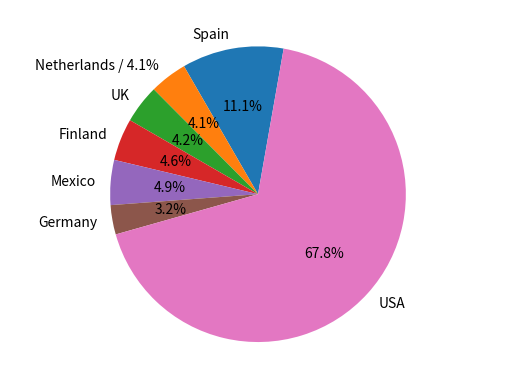

Write the Python code that produced this figure.
#!/usr/bin/env python
# coding: utf-8

# In[9]:


get_ipython().run_line_magic('matplotlib', 'inline')

import matplotlib
import numpy as np
import matplotlib.pyplot as plt


# changed

# # "Public opinion should be suspended until further report": A Data-Assisted Analysis of International Newspaper Coverage of the Explosion of the USS *Maine* (1898)

# ### Adán Lerma-Mayer

# ### Ernesto Priani

# ### Marc Priewe

# ## Abstract

# In this paper, we investigate the first week of international newspaper coverage about the armored cruiser USS *Maine* explosion in Havana harbor on February 15, 1898. This event, in part, triggered the Spanish American War, which marked a changing of the imperial guards in the Western Hemisphere at the end of the nineteenth century. Using a selection of digitized newspapers from seven countries and employing statistical methods of quantitative analysis as well as close reading approaches, we take a new and comparative look at the initial coverage of the event from various national perspectives. Our research into the available newspaper data shows how editors molded the information that arrived via news agencies and other newspapers during the first week after the event into reports that added and reflected different biases concerning the explosion for specific national and regional audiences. 

# Keywords: digital history, transnational journalism studies, opinion-making in newspapers, Spanish American War.

# ## Introduction

# On April 19, 1898, the United States Congress recognized the independence of Cuba and authorized President William McKinley in a joint resolution to remove Spanish armed forces from the island. The ensuing war with Spain over its remaining colonies in the Western Hemisphere, which lasted only a few months, would propel the United States to a center-stage position in the concert of imperial powers at the time. Before this epochal decision in the spring of 1898, the United States had remained officially neutral in the recent resurgences of Cuban military resistance against Spanish colonial oppression, yet increasingly engaged in various ways and degrees in the conflict. Aside from sending contraband weapons to Cuban rebels and engaging in secret diplomacy with Spain, it was especially the incessant reporting in American newspapers about the cruelties and atrocities of Spanish colonial rule that helped the cause of *Cuba Libre* by creating an enemy-image that would later aid in justifying war. <br> 
# Some historians have argued that the press played a central role in the decision of the United States government to enter into war with Spain by providing the necessary propaganda to gin up support for sending American men off to the battlefield (Thomas; Dyal 201; Hendrickson 8). At least since the mid-1890s, parts of the American press had been instrumental in generating enthusiasm for expansionism beyond the nation's territorial boundaries on the heels of *Manifest Destiny*. The emerging yellow press, especially, took up the cause of spreading the narrative of American virtue, duty, and superiority that ultimately justified and demanded military interventions. William Randolph Hearst's *New York Journal* and Joseph Pulitzer's *New York World* were the center of the sensational press and significantly influenced political decisions of the time.<a name="cite_ref-1"></a>[<sup>[1]</sup>](#cite_note-1) The growing conflict between Cuban rebels and Spanish troops partly spurred the rise of yellow journalism in the United States, a topic that New York papers had picked up almost daily since 1895. Relying on the familiar narrative of an underdog seeking liberation from an evil colonial ruler, and often consisting of "harrowing tales of women victims of Spanish cruelty" (Brown 93), most of the reports printed in the yellow press showed islanders as victims and the Spanish colonial government as brutal perpetrators of discrimination, oppression, and violence. Rumors and biased reports by the Cuban Junta, a pro-independence organization in New York with close geographic and ideological proximity to the nearby yellow press, often fueled topics and stories at the time (Emmes 14; Perez 28; Secunda and Moran 12-14; Wisan 36-37).<a name="cite_ref-2"></a>[<sup>[2]</sup>](#cite_note-2)  <br>
# Nevertheless, the exact role of the press in causing the United States to enter into war with Spain is still debated among historians, not least because yellow journalism did not spread widely or evenly across the country (Brown 19, 443; Perez 62, 72). It is safe to assume that American newspapers aided in the rally-around-the-flag effect, an outburst of public sentiment and agreement with the goals of the wartime nation; however, this was not the sole motivator for McKinley to opt for military intervention in Cuba (Offner 24; Spencer/Overholser 150).<a name="cite_ref-3"></a>[<sup>[3]</sup>](#cite_note-3)  Upon closer inspection of the records, historians have provided a more nuanced picture, one that refutes the claim that the yellow press was mainly, if not solely, responsible for driving the United States into war with Spain. George Auxier's research has shown, for instance, that Midwestern newspapers, while maintaining a firm sense of patriotism, were more cautious in calling for war with Spain and quite suspicious of the arrogant nationalism, or jingoism, displayed by the leading New York papers. Spencer and Overholser, in a similar vein, write: "The dividing line between the Yellow Press of the East and the middle-of-the-road press in the Midwest was quite noticeable in the coverage of the sinking of the U.S. armored cruiser *Maine* in Havana harbor. While the New York press howled for war, the Minnesota press urged caution and contemplation" (129), and the Kansas press reported similarly (Sylwester). Moreover, as Piero Gleijeses has shown, opposition to the war was quite prominent in (public) opinions expressed in nationwide editorials and in the more general reporting on the events that led up to the war. Not all newspapers subscribed to and re-printed news from Hearst and Pulitzer. Many relied on the more restrained and "conservative" reports sold and circulated by the Associated Press (A.P.) or on a combination of several news services (Wilkerson 6-7; Brown 131). At the time, Melville E. Stone, a renowned pacifist who opposed generating enthusiasm for war through the news media, owned the A.P. network. Even though A.P., too, would later send their dispatch boats with reporters to Cuba and other battlefields of the Spanish-American war, their news reporting tended to be more accurate and less geared toward sensationalism than the competing New York yellow papers (Dyal 25). <br>
# The present study aims to shed further light on the newspaper reporting preceding the decision of the United States to engage militarily in Cuba and other Spanish colonies by studying a collection of digitized newspaper articles from the United States, Spain, Mexico, Germany, the United Kingdom, the Netherlands, and Finland that report on what is generally seen as the pivotal event on the road to the Spanish-American war: the sinking of the USS *Maine* in Havana harbor. The year had begun with violent riots in Havana that received comprehensive coverage in the United States and caused growing concerns over human rights and the protection of American economic interests on the island. As one result, President McKinley sent one of the most modern ships in the navy fleet, the armored cruiser *Maine*, painted in white, on a "friendly" visit from Key West to Havana on January 24. Diplomatic tensions between Spain and the United States mounted when news broke on February 9 that a letter by Spanish diplomat Dupuy De Lome had been intercepted by the Cuban *Junta* and published by the New York yellow press in which he denigrated McKinley as weak and cowardly (Wilkerson 92-97). Less than a week later, on February 15, 1898, at 9:40 pm, the *Maine* exploded in Havana harbor, killing 266 men, amounting to two-thirds of the crew. Given the already existing public animosities toward Spain expressed in many newspapers of the day, it was no coincidence that for many, the culprit under whose behest or at least auspices the explosion had taken place was Spain (Perez 62; Blow 170).<a name="cite_ref-4"></a>[<sup>[4]</sup>](#cite_note-4) <br>
# For our case study, we rely on 1,627 newspaper articles published in seven countries during the first week after the explosion of the *Maine*. In order to extract usable data from the digital newspaper archives available to us, we used several search terms related to the event. We then applied text mining tools and topic-based annotations to compare newspaper reporting on this specific historical event more granularly than previously possible. Since our corpus is based on digitized newspapers from various national archives, we can detect different trends compared to research methods that rely primarily on interpreting editorials from a comparatively small selection of newspapers housed in libraries or archives. Our scalable reading approach consists of a combination of a bird's-eye and a microscopic view of documents (international newspapers) that represent a specific historical event (the explosion of the *Maine*), allowing us to study the attitudes of the press beyond the borders of the American Northeast and its yellow press subsidiaries and the Midwestern papers. This reading approach to digitized newspapers employs close and distant reading methods, enabling one to assess how newspapers reflected and helped mold public opinion in the Western Hemisphere and Europe during the spring of 1898. What we see unfold in the data is how expansionist and anti-expansionist movements found expression in newspaper reporting following the sinking of the *Maine* in virtually all of the countries studied. These two factions quarreled vociferously over the right path of the country in international affairs, especially in the United States. Taking on a remaining, although declining, imperial power such as Spain and potentially having to step in as colonists themselves caused both unease and excitement among American politicians, the broader public, and the media. However, the events in Cuba, Washington, and Madrid were also closely monitored by traditional and aspiring imperial powers, among them (and with varying efforts and degrees) Great Britain, Germany, the Netherlands, and even Cuba's neighbor Mexico (Magaña et al.).<br>
# We aim to generate further insight into newspaper reporting in these countries by asking the following guiding questions: How did different newspapers in different countries react to the emerging shifts in imperial powers in the Americas that the *Maine* incident seemed to signal? To what extent was this event seen as a sign of war by newspapers in countries with varying interests in a possible conflict between the United States and Spain over Cuba? In addressing these questions, we seek to test a common hypothesis in historical research on the Spanish-American War, namely that "during the latter part of February, the newspapers seemed to be led gradually to the conclusion that war was inevitable" (Wilkerson 105). While the *World*, the *Journal*, and their yellow press subsidiaries in the United States did, in fact, pronounce Spain guilty almost immediately, our research shows a more nuanced reaction by the American as well as by the international press in the first week following the sinking of the *Maine*. In the following, we will first outline the selection of primary source material and the methods chosen and developed for the analysis. This includes an assessment of the obstacles we encountered, such as the selection of newspapers in the collection of digitized documents or OCR errors contained in the available data. Then, we provide our reading reports of the press coverage in seven countries involved in the ensuing conflict between Spain and the U.S. to varying degrees. These reports are enhanced by a comparative analysis of opinion-making in the chosen national newspapers based on the data generated from our working corpus. This scalable reading approach is consistently informed by secondary literature on the conflict and the roles and functions that newspapers played at the time.
# 
# 

# ***
# <a name="cite_note-1"></a> [<sup>[1]</sup>](#cite_ref-1) Yellow journalism was geared to the masses regarding content, language, appearance, and price. Instead of newspaper reports that aimed at objectivity and sobriety, yellow journalism engaged in lavish and extravagant stories with attention-grabbing, large headlines that catered to the interests and financial means of the rising working-class readership in New York. Unlike their traditional competitors, yellow papers also paid staff of journalists, writers, and illustrators of national acclaim to produce fabricated or exaggerated stories packaged as news that would attract readers' attention (Wilkerson 28-54; Brown 16). <br>
# <a name="cite_note-2"></a> [<sup>[2]</sup>](#cite_ref-2) William Hearst is mainly credited for using his sensationalistic newspaper to create a pro-war public sentiment, at least since 1897, in order to generate profit and to cement his role in the Spanish-American War, which he went so far as to call the "Journal's war" (cited in Thomas 266). The imminent war in Cuba energized the competition between Hearst and Pulitzer, in which one not only tried to outdo the other with the latest scoop, but they accused the other paper of slow or false reporting. Both papers also rallied for war in response to the explosion of the *Maine* almost immediately, with Hearst's Journal leading the call to arms (Cooke 65-70). <br>
# <a name="cite_note-3"></a> [<sup>[3]</sup>](#cite_ref-3) Historians have persistently disagreed over what motivated the United States to begin a war with Spain over Cuba, including the role of the press. In his 1992 study, Offner contends that for the U.S., the war was unavoidable due to the different political goals of the involved actors and necessary because only the United States had the military means to intervene in the colonial war on the island. However, such an exceptionalist view of this chapter in American history leaves out the imperialist and racist assumptions by many in Washington that the Cubans were unfit for self-government (Benjamin). Other studies place the blame on a bellicose (yellow) press catering to public demands for war against the main political and economic interests of the United States (Brown). Perez focuses on the U.S.'s economic developments and business interests concerning Cuba to explain the primary motivations for war. In a more recent study, McCullough highlights the role of Christian nationalism as a driving force behind U.S. expansionism clad as humanitarianism. In addition, the focus of many scholarly approaches has re-centered on McKinley (cf. Hamilton). Michaela Hampf showed how the war was a domestic pressure valve to release several political and social tensions that had become apparent, especially since the economic depression of 1893 (Hampf 378-454). <br>
# <a name="cite_note-4"></a> [<sup>[4]</sup>](#cite_ref-4) On March 28, 1898, an official investigation by U.S. experts concluded that the sinking of the cruiser had been caused externally by a mine, yet no person or group was made responsible. The wreck of the *Maine* has since been examined numerous times to find the cause of the sinking. While the first report in 1898 (confirmed in 1911) claimed that an external mine was responsible, a re-examination undertaken in 1976 had found the cause to be internal, due to negligence, or by mere accident. In an extensive computer-aided simulation of the available data, *National Geographic Magazine* concluded in 1999 that both causes were possible without providing sufficient evidence for either claim (Fisher).

# ## Digging into Data: Corpora and Methods

# Our exploration of nineteenth-century news reporting is based on a collection of digitized newspapers from ten national databases, which was assembled and clustered by an international research group working on *Oceanic Exchanges: Tracing Global Information Networks in Historical Newspaper Repositories, 1840-1914* (2017-2020). This collection presents opportunities and challenges for scholars researching how newspapers mediated past events to a broader public. On the one hand, the publicly funded digital holdings allow unprecedented access to primary materials housed in archives that had often been too far apart to consult in person. On the other hand, the state and quality of newspaper digitization projects in different countries vary significantly, for instance, concerning the quality of Optical Character Recognition (OCR), the extent of metadata inclusion, or the use of article separation when displaying and downloading individual articles (cf. Beals & Bell 2020). Moreover, while some national archives (Finland, the Netherlands, and Australia, for instance) offer all of their available historical newspapers as digital facsimiles, other collections are based on selection criteria that are not always transparent for users, resulting, for instance, in a lack of data from Cuba, from Vienna in the German-language archives or from late-nineteenth-century yellow press newspapers in the corpus of *Chronicling America*. These and other shortcomings in the quality and quantity of the data can potentially lead to skewed results and force researchers to proceed with caution when analyzing and interpreting digitized newspapers as data (cf. Mussell).<br>
# We then employed data-assisted methods to explore our corpus further. As Miguel Escobar explains, we use data to transform our view of a question or problem with a data-assisted method. It is, in essence, a strategy of defamiliarization from the text in order to generate new perspectives on it. In our case, we take a scalable reading approach that combines traditional close reading practices borrowed from Literary Studies and History with data-assisted, "distant reading" (Moretti) approaches that have gained prominence in Digital Humanities research in recent years. We understand "close reading" to refer to the detailed analysis of individual newspaper items read by human beings and the manual annotation and interpretation of data provided by information technology. Distant reading is "a condition of knowledge" because while it offers a bird's-eye perspective on large data sets that would be impossible to read by a single human being, distant reading also "allows us to focus on units that are much smaller than the text" (Moretti 2000), such as specific words and subjects in a heap of news data. This approach enables us to contrast and enrich data processing results with the assumptions we have formed while reading the news reports and the scholarly literature on the *Maine* case.  <br> 
# We gathered our subcorpus of newspaper articles on the explosion from the larger corpus made available through the *Oceanic Exchanges* research consortium. In order to keep the data manageable and to ensure that the bulk of reporting that we aim to compare references the same event, we decided to search for articles published between February 16 and 23, 1898, the time between the explosion and the day when Congress appropriated 50 million dollars to prepare for war with Spain. We later decided to add data for the same time frame from the Spanish newspaper collection provided through the *Hemeroteca Digital de Biblioteca Nacional de España* because Spain was a central protagonist in the controversy around the explosion of the USS *Maine* and the ensuing war and was thus vital for a meaningful investigation of international newspaper coverage of a single event.<br>
# We also separated the German-language newspapers geographically into those from Germany and Austria-Hungary according to their respective national borders at the time of publication. However, because we only had a statistically insignificant number of articles from Austria-Hungary, and since we lacked access to digitized newspapers from Vienna, we had to exclude this data from our analysis, even though Austria-Hungary played an essential role in the ensuing conflict between Spain and the U.S. given its close familial connections to the Spanish monarchy at the time. <br>
# Then, we searched for the following words in our working corpus: "Maine," "USS Maine," "Kruiser," "Explosion" (in Finnish "räjähdys"), Havana, Cuban, and Espanja. Our extensive and multiple keyword searches resulted in 1,627 stories published on the explosion of the Maine during the first week after the event (see figure 1). 
# 

# 

# As shown in figure 2, 67.8% of articles during the explosion's first week of reporting came from the United States, 11.1% from Spain, and the remaining 22.6% from the rest of the countries. The imbalance in news coverage can be explained by the relevance of the news to the main actors in the conflict–the United States and Spain–and by the higher number of newspapers published and circulated in the United States at the time. This also implies that the results must be understood within this context of over-representation and frequency of reporting, rather than merely by total numbers.

# In[30]:


slices = [11.1,4.1,4.2,4.6,4.9,3.2,67.7]
countries = ["Spain","Netherlands / 4.1%","UK","Finland","Mexico","Germany","USA"]
plt.axis("equal")
plt.pie(slices,labels=countries, autopct='%0.1f%%',startangle=80)
plt.show()


# When it comes to the reliability of the data, perhaps the most relevant aspect of our corpus is the difference in the quality of the OCR that we obtained from each national collection, which directly affects the analysis process (Jarlbrink & Snickars). As libraries and archives often follow different digitization processes, the final quality of the data varies. Differences in scanning practices, the software used, the quality of the originals, and the editorial decision over how to present the scanned newspapers as images and texts determine what users see as a digital copy of an old newspaper on their computer screen. This was significant for our study because of the differences in OCR quality, especially between the U.S. and Spanish newspaper data. The library cleaned the latter, meaning that the automatically extracted OCR was not used but instead underwent a subsequent improvement process to make it accessible to human eyes and machine-readable simultaneously. The data from the United States (and Great Britain) did not undergo this clean-up; hence, users only have access to the data resulting from the automatic extraction, which includes everything on the printed page, without separating news stories and columns or automatic OCR correction. The quality of the newspaper data provided by other national archives varies between these two poles. We had not foreseen such a lack of uniformity in the data made available by the archives and the subsequent  problems posed by the diverging quality of the OCR of the most substantial part of our corpus, the collection of newspapers from the United States. In order to carry out our analysis, we decided to reduce the "noise" of the U.S. data through an automatic process that mainly eliminated most of the information contained in the OCR that did not correspond to the explosion of the *Maine*. The second decision was to refrain from a manual clean-up of the data and, instead, to keep the remaining files "raw," accepting that the data disparity reflects the complex digitization decisions and processes in each country. Overall, the cleaning activities by institutions and our research led to a usable corpus of articles, with an OCR quality of "approximately 60-85%" (Beals & Bell 7).<br>
# In order to understand the attitudes towards the sinking of the *Maine* conveyed in international newspapers in February of 1898, we combined our reading reports of selected articles with information from secondary literature and with interpretation drawn from a computational analysis that used text mining and topic-based annotations. It quickly became apparent that the discussions in the international press centered primarily around the cause of the ship's sinking: Was it an internal accident or a deliberate attempt? During the time frame chosen for our study (02/16-02/23/1898), newspapers worldwide began to speculate about the cause of the explosion, citing or paraphrasing the opinions of experts, politicians, members of the military, and other newspapers. Whenever an article leaned toward spontaneous combustion in the ship's coal bunkers as an explanation, it implied an opinion that the explosion was the result of an accident (and thus the fault of the U.S.), and conversely, whenever an article leaned toward a torpedo's explosion being the explanation, it implied an opinion that the explosion was the result of an attack (and thus the fault of Spain). What was clear to virtually all observers at the time was that, if the United States were to blame Spain for the sinking, it would take this opportunity to begin a military intervention in Cuba. Hence, we also sought to understand how the media reported statements from specific actors involved in the aftermath of the sinking in order to study how newspapers attempted to sway public opinion in favor of the accident or deliberate explosion hypotheses.<a name="cite_ref-5"></a>[<sup>[5]</sup>](#cite_note-5) <br> 
# We then selected "opinion" as a search term for our working corpus to identify the stances conveyed in the event. The search obtained 1,724 hits, and 200-character width window contexts were automatically extracted and divided by country of origin. From these, we identified seven categories of actors or speakers in the aftermath of the incident: Captain Sigsbee, the survivors of the *Maine*, experts on ships and explosions, journalists, politicians, military personnel other than the ship's crew, and unknown or unidentified speakers within the extracted contexts. Herman and Chomsky (1988, 18) have pointed out in *Manufacturing Consent* that "the mass media are drawn into a symbiotic relationship with powerful sources of information by economic necessity and reciprocity of interest." as "they cannot afford to have reporters at all places" and "taking information from sources that may be presumed credible reduces investigative expense." This is also true for our case study in the press at the end of the nineteenth century. The reported voices followed the same pattern as in the modern media: official sources, highly reputable unofficial sources, and a body of experts that function as a filter for the news deemed fit to print.<br> 		
# Next, using analytical rather than descriptive manual annotations, we assigned the expressed opinions to a position on the sinking (i.e., we classified the meaning of the opinion as either promoting an accidental explosion, suggesting a deliberate attack, or calling for a suspension of all opinion until further investigations). After discarding hits that were illegible (due to OCR errors), obviously out-of-context, or when the speaker's position was unclear, the final corpus of 671 (58% of the original hits) was placed in a matrix showing the possible combination of actor and stance. Then, we verified 10% of each other's annotations to ensure a homogeneous interpretation of the data. This close reading of the final "opinion" corpus enabled us to obtain a nuanced picture of how newspapers portrayed certain opinions and voices that were ultimately connected to the question of war and peace. Based on the available digitized newspapers from the United States and other countries, we argue that the opinions on the cause of the sinking and, hence, on the necessity of war are more widely distributed and diverse than previous research has indicated. 
# 

# <a name="cite_note-5"></a> [<sup>[5]</sup>](#cite_ref-5) In the newspapers studied for this project, no account blames the explosion explicitly on the Cuban *Junta*, which could have had an interest in causing the United States to (finally) intervene on the island and free its people from Spanish colonialism. Although rumors about various possible acts of conspiracy were circulating in the yellow papers shortly after the explosion, opinion leaders did not discuss them as viable causes. Also, in our corpus, there are no references to the conspiracy theory, first traceable in print in Tiburcio P. Castañeda's 1925 book *La explosión del Maine y la guerra de los Estados Unidos con España*, that "war hawks" in the U.S. government, especially Assistant Secretary of the Navy, Theodore Roosevelt, "conceal[ed] the real cause of the disaster from the American public in order to proceed to war and the conquest of the Philippines" (Ryer 205).

# ## International Press Reactions to the Explosion of the *Maine*

# Between February 16 and 23, 1898, the international media scene in our corpus remained undecided about the cause of the *Maine*'s sinking, with a slight overall leaning towards the accident hypothesis. All national presses re-printed Captain Sigsbee's words of caution from February 16, calling for the suspension of opinion until further investigations took place (figure 3).<a name="cite_ref-6"></a>[<sup>[6]</sup>](#cite_note-6)

# In[ ]:





# Concerning the question of accident or intent, most newspapers studied in our project referenced the opinions of military personnel and politicians, followed by experts (e.g., engineers), survivors of the *Maine*, and other journalists. When we take a closer look at the voices that called the sinking a deliberate attack (figure 4), it is interesting to note that in Mexico and the U.K., this position was mostly held by politicians, whereas in the U.S., a broader range of actors argued in favor of the attack hypothesis.

# In[ ]:





# We can also see how the United States data displays a much higher diversity of voices and opinion-shapers than in other countries represented in our corpus. In Finland, by contrast, only experts claimed that the sinking was due to an attack, and in the Netherlands, the voices of journalists calling the incident an attack seemed unusually high. When we go back to the working corpus and thus shift from a distant to a close reading approach to the newspaper coverage, we can see that this was an indication of how Dutch papers re-printed the belligerent voices in the New York yellow press. In contrast to other countries, Dutch newspapers referenced no expert opinions but appeared to lean strongly towards the attack theory compared to other European papers because of the citations by American journalists who claimed that it was an attack and that Spain was behind it.<br> 
# It is not only insightful to learn who said what about the event, but also which voices are not represented in the press. Concerning the attack theory, we can see only the American press referenced military personnel and survivors. Likewise, regarding "suspending opinion," we see that survivors, a few experts, and journalists were quoted. The accident position was also barely mentioned by journalists and Captain Sigsbee. Nonetheless, this is the hypothesis with the highest number of voices overall. In contrast, more speakers voiced the accident hypothesis than the attack theory, i.e., there was a higher degree of a plurality of points of view among those who considered the explosion to be due to an accident. Experts supported the accident theory in every country except the Netherlands and the U.K., where politicians and military personnel mostly voiced this opinion (figure 5).<br>
# As can also be deduced from the data, the Finnish press relied more on expert assessments of the explosion and leaned towards the accident hypothesis more strongly than any other national press in our corpus. It is difficult to determine whether the most balanced and least biased reporting is due to Finish strivings for neutrality, with no stakes in who controls Cuba and the Western Hemisphere, or whether it reflects Russian political (and imperial) interests, given that in 1898 Finland was still officially a Grand Duchy in the Russian Empire.
# 

# In[ ]:





# ### Spain

# Our data comparison shows that pro-accident voices were featured less prominently in Spain's press than in any other national corpus. This was likely due to Spanish officials seeking to avoid further escalation of diplomatic tensions in the wake of the DeLome affair in early February 1898 by suggesting that the explosion may have been due to American negligence or even intent. We also find that experts, survivors, and military personnel identified the explosion as an accident in Spain. Upon closer inspection, Spanish newspapers such as *El Heraldo*, *La Epoca*, and *El Siglo Futuro* produced an evening edition on February 16 with information regarding the intensely reported rumors during the day about the destruction of the *Maine* in Havana. *El Día*, for example, writes:

# >El Maine, el acorazado norteamerticano que fue al puerto de la Habana a hacernos una visita de amistad, ha sido completamente destruido por la explosión de sus calderas y depósito de pólvora. La noticia que anticipó Fabra ha circulado con gran rapidez, produciendo la natural sensación. Los telegramas oficiales que se han recibido en los ministerios de la Guerra y Marina, y las transmitidas por el corresponsal de El imparcial en la Habana a este periódico dan cuenta detallada de la catástrofe. <a name="cite_ref-8"></a>[<sup>[8]</sup>](#cite_note-8)

# It was an important day for the Spanish press since the previous year had turned events in Cuba into front-page news (Sintes-Gómez 231). Similar to the United States, for the Spanish press, the conflict in Cuba led to a significant growth in sales (Edo 41). Access to information from Cuba made newspapers such as *El Imparcial*, the most influential newspaper at the time in Spain, *El Heraldo*, an evening newspaper that was also very popular, and *La Correspondencia Militar*, an army newspaper, essential reading. These newspapers relied on correspondents in Havana, Key West, and New York. Another important and exclusive source of information for the Spanish press were the FABRA agency cables, a predecessor of the EFE news agency, which also had correspondents in Havana and other cities. That meant that significant proportions of information circulating in Spain during the crisis caused by the explosion of the *Maine* were first-hand  products of the work of correspondents and news agencies.<br>
# On February 17, news of the *Maine* occupied the front page of the entire morning press in Spain. The press highlighted two particular reports on that day: a telegram from General Blanco to the government of Spain in which he affirms that it was an accident and the telegram by Captain Sigsbee requesting the authorities of his country to suspend their opinion until further investigation. From the beginning, the press stuck to the accident thesis and aimed to praise the Spanish navy's noble intervention in rescuing the wounded and the dead bodies. *La Correspondencia Militar*, for instance, makes an extensive, informative display of the accident, describing in detail what happened and the subsequent mobilization for the rescue of sailors of the *Maine*. *El Imparcial*, in turn, narrates through the pen of its correspondent the previous days' events and details two hypotheses of how the accident could have occurred inside the ship.<br>
# The press reviewed the event in the context of existing political tensions with the United States. With a few exceptions like *El Socialista* and *El Nuevo Régimen*, the Spanish press was ultranationalist (Sintes-Gómez 237) and very soon pro-war (Lima Sarmiento 89). *El Correo Militar* noted, for instance, that the accident should not produce conflict with the U.S. while detailing demonstrations in New York against Spain. *El Día* was the only Spanish paper to allude to the torpedo thesis but did so in the context of warning that the U.S. probably wanted to take advantage of the incident (i.e., use it as a *casus belli*). Very much in the tone of preventing the United States from taking advantage of the accident in its favor, *La Epoca* wrote:
# 

# >De todas suertes, bien hará el Gobierno español en apercibirse contra posibles injusticias, y por eso nos parecen oportunos sus deseos de depurar pronto y por entero los hechos, para desvanecer al momento cuantas dudas pudieran surgir en este caso. <a name="cite_ref-9"></a>[<sup>[9]</sup>](#cite_note-9)

# On February 18, newspapers highlighted that the dominant opinion of politicians in Washington, D.C. was that it was an accident. Several Spanish newspapers reviewed the American press and emphasized its generally moderate tone. However, papers with their correspondents, particularly *El Heraldo* and *El Imparcial*, stressed the attack hypothesis. These same newspapers and *La Correspondencia Militar* took up the issue of the formation of an investigation commission and indicated their fear that it would serve to support the attack hypothesis. Many Spanish papers also reported what their colleagues in France, England, and Germany had published on the *Maine*.<br>
# The people voiced in the Spanish newspapers were predominantly military personnel (22.4%), followed by politicians (17.8%), experts (15.9%), and Sigsbee (12.1%). One might have predicted that Spanish papers would rush to blame an internal cause, but this would have led to further diplomatic tensions between Spain and the U.S. in light of the already existing ones. Rather than presenting a mirror-image to the jingoistic yellow press in New York (which was re-printed or paraphrased widely in other national newspaper corpora) that sought to direct blame to the U.S., Spanish newspapers, by and large, took Sigsbee's call to "suspend opinion" (44.8%) quite seriously and, like no other national press in our corpus, exercised restraint and moderation in shaping public and published opinion, at least during the initial phase after the explosion (Lima Sarmiento 88-89).<br>
# On February 19, Spanish newspapers began to refer to reports from Cuba that there were no dead fish in the harbor of Havana, indicating that a torpedo could not have destroyed the *Maine* and that, therefore, it must have been an accident. Toward the end of the news cycle that we studied, the "no dead fish in the water" news item spread from Spain to various Dutch, (regional) American, Mexican, and German newspapers. On February 20, 1898, stories on the investigation commission, the arrival of divers, including those sent by the *World* and the *Herald*, and the tensions over the authorization to inspect the wreck's hull by the Spanish colonial government or the American Consul dominated the Spanish press. Another piece of news was the Spanish Council of Ministers meeting and the diplomatic exchange with Washington. Through its correspondents, *El Imparcial* dedicated its main article to the session in the United States Senate and to the participation of Senator Mason, who maintained the theory of a direct attack. The report also referenced the existence of a group of jingoes who sought war and, in the following days, became the object of attention in the Spanish media, intending to discredit them.<br>
# *El Correo Militar* exemplifies a typical editorial change in the views of the Spanish press, which claimed different positions on different days. In the following example, it can be seen that the newspapers' first shift (one day’s edition) argues the explosion was an accident, while in the second shift (the next day’s edition), the same paper claims it was an attack: 
# 

# >En la cuestión con los Estados Unidos, ya se sabe: Turno par: (el de ayer. Véanse EL Imparcial, etc.) <Todo va perfectamente. El Gobierno de Washington y la prensa sensata han convencido á las gentes de allá a un accidente casual. No irán más buques norteamericanos á Cuba. Para investigar las causas de la catástrofe, procederán de acuerdo las comisiones española y americana. Se debe confiar en que todo termine satisfactoriamente.> Turno impar: (el de hoy. Véanse los susodichos periódicos) <El espíritu más belicoso domina entre los yankees. La idea de que lo del Maine fue intencionado cunde entre las masas. La convicción general es que viene la guerra. El Gobierno de Washington prepara más buques y dispone tropas. Se aproximan graves sucesos.> <a name="cite_ref-10"></a>[<sup>[10]</sup>](#cite_note-10)

# 
# In the days following, the press consistently alternated between certainty that it was an accident and how Americans were more inclined to believe in the attack hypothesis. A vital news focus was the report of what the North American and European press wrote and the pending investigation of the causes of the explosion. Between this moment to the end of March, the Spanish press started to talk seriously about an imminent war (Lima Sarmiento 89).
# 

# ### United States of America

# The newspapers from the United States often referenced politicians (17.3%), military personnel (16.8%), and Sigsbee (16.1%). By and large, 40.9% of American newspapers favored a deliberate attack as the cause of the explosion. 30.7% of the opinions leaned toward an accident, while 28.4% asked to suspend their opinion. Our data also shows how the American press and public relied on and emphasized what Captain Sigsbee had to say on the cause of the events in Havana harbor (24.3%). That about two-thirds of the American press initially hesitated to blame Spain for the loss of the *Maine* was primarily due to the reprints of Sigsbee's note of caution following the explosion that "public opinion should be suspended until further report."  After the loss of the *Maine*, the American public (or at least the press) was so anxious to learn more about Sigsbee's opinion on the cause of the explosion that rumors spread widely and quickly. One news item that repeatedly appears in our data set is that Sigsbee sent a secret telegram to the Secretary of the Navy in which he blamed a torpedo, based on the observation of an eight-inch hole in the wreck of the *Maine*. The New York yellow press "published a cablegram allegedly sent by Captain Sigsbee to the Secretary of the navy in which the commander stated that he knew the explosion was not an accident. Supposedly, the assistant secretary of the navy, Theodore Roosevelt, concurred with Sigsbee's conclusions. There was only one problem with the story: the communication was a fabrication" (Spencer/Overholser 148; cf. Cooke 65). We can trace this "fake news" in the press by checking and counting the contexts in which the words "Sigsbee" and "opinion" occur in our corpus. Some papers printed the fabricated "attack telegram" by the Captain of the *Maine* as news, whereas others marked it as a rumor. Our data show that the fabricated Sigsbee telegram circulated almost exclusively in the United States, constituting about 20% of the articles that mention "Sigsbee" and "opinion." <br>
# For the American press, the explosion of the *Maine* constituted a significant event that led to a spike in news reporting and (re)printing.  Journalists and the public, in general, reacted to the sinking of the armored cruiser in Havana harbor with a relatively clear sense that this event could lead to war between the United States and Spain, depending on the cause of the explosion. As has been well-documented, the yellow press reacted in horror and disgust in the morning editions on February 16, 1898. Next to an illustration of an exploding battleship anchored over a mine in Havana harbor, Hearst's *Journal* reported: "The Warship *Maine* was Split in Two by an Enemy's Infernal Machine," leaving no room for the possibility of an accident on board the ship. Ivan Musicant and other historians and commentators have assumed that an inflammatory press picked up the battle cry "Remember the *Maine*. To Hell With Spain!" which resonated with a newspaper-reading public that had already developed sympathy with the Cubans who were fighting against a cruel Spanish colonial regime, especially after 1895, through increasingly one-sided press reporting. According to this historiographic narrative, after the *Maine* incident, American public sentiment rose in revenge against Spain, and as a result, relations between the two countries quickly soured, and tensions increased continuously. Joseph Wisan, in his study of New York journalism from 1895 to 1898, has also argued that the press played a significant role in preparing the ground for military intervention in Cuba and thus for war with Spain. Siding clearly with the efforts of the Cuban revolutionaries (although still undecided about the island's political future), parts of the New York yellow press framed the explosion of the *Maine* as a deliberate attack and called for war almost immediately (Wisan 34; Brown 122-23). This was not the first time that the yellow press had done so. Given the biased and sensationalist reporting on the Cuban situation in previous years, the call for war fit neatly into an already established discourse in which Spain was the antagonist, the Cubans were oppressed people fighting against monarchical misrule, and the United States the potential hero that could step in either under the banner of "revenge" or "humanitarian aid," while securing its economic, political, and strategic interests in the region and globally. The *Journal* and other papers that engaged in sensationalist journalism saw the sinking of the *Maine* as yet another indication of the inevitability of a regime change in Cuba and increased publication numbers, page numbers, and expenses for generating news. Wisan explains: "During the week beginning February 17, the *Journal* devoted an average daily space of 8½ pages to the *Maine* – news, editorials, and pictures. It sent the yachts *Buccaneer* and *Anita* and the tug *Echo* to Havana and massed at the Cuban capital its group of special correspondents [...]. It offered a reward of fifty thousand dollars" (390) for finding the perpetrator of the explosion, thereby denying that the incident could have been accidental. The yellow press repeatedly proved that it cared little for truthful accounts of reality. As if the investigation on the *Maine*'s wreck did not matter, the *Journal* declared that a mine had caused the explosion on the day divers were to inspect the site (Brown 124).<br>
# However, it is often overlooked that the two leading New York yellow papers did not initially agree on the causes and consequences of the destruction of the *Maine* and reacted quite differently to the event. While the *Journal* had wanted war with Spain, was in favor of the independence of Cuba for a while, and considered the explosion to be the proverbial straw that broke the camel's back, the *World* reacted with more restraint when it came to blaming Spain and calling for military intervention (Wisan 393-94). Other New York papers, especially those critical of the jingoism expressed by the sensationalist press, sought to separate the *Maine* incident from an intervention into Cuba. By and large, the *Sun*, the *Evening Post*, the *Tribune*, and the *Times* accepted the accident theory and, to varying degrees, denounced the warmongering of parts of the American press (Wisan 396-99). In line with the historians who emphasize the role of the (American) press in McKinley's decision to declare war on Spain, Wisan concludes that "though the destruction of the *Maine* did not plunge the nation into immediate war, it created a situation from which escape without war was well-nigh impossible" (400). This assumption is only partly true. While Wisan's deep dive into New York journalism at the end of the nineteenth century offers essential insights into a media landscape that was highly relevant and visible (given, for instance, the amount of coverage of the New York press as American press in European papers), other studies of American journalism at the time indicate a much broader and varied spectrum of reporting than the scene in New York studied by Wisan. While the yellow and traditional New York press still holds particular importance, not least because of its international reception and citation, Harold J. Sylwester, George Auxier, and others have shown the diversity of opinions on the prospect of war and, significantly, the hostility of many Midwestern newspaper editors towards the sensationalist and increasingly powerful yellow press in New York, whose circulation and hence political capital was increasing steadily. <br>
# The *Indianapolis Journal* was a typical Midwestern paper that exemplified the more cautious and restrained position that part of the American press took after the destruction of the *Maine*. For instance, their reporting on what was known about the explosion on February 18, 1898, is comparatively objective and leveled, without engaging in sensationalism or jingoism. There is no sense of information suppression. The paper attempts to identify various rumors, and the reporting includes several sources, opinions, and angles on the situation in Havana, Washington, and Madrid that were available three days after the explosion. 
# 

# In[ ]:





# It is particularly interesting to note how this regional paper, as with most dailies published in the United States during the late nineteenth century, included the reception by the foreign press, which newspapers received through the growing international cable system that facilitated a more rapid exchange of information. For instance, the *Indianapolis Journal*, featuring foreign reactions to the sinking of the *Maine* quite prominently on pages one and two, wrote about the British press reaction: "The provincial morning newspapers make comment [sic!] similar in tone to those of the London morning, and the London afternoon newspapers devote much space to the disaster" (Indianapolis Journal, February 18.1898, p. 2). This illustrates how well-connected the American press was at the time and how well-regarded the United States' international reputation was, especially in Europe, indicating where national support of European countries in a possible conflict between the United States and Spain might fall.<br>
# Similar to the diversification of opinions in American newspapers, the reactions to the *Maine*'s sinking from non-Spanish newspaper offices in European countries were also far from unanimous. Despite various ideological and regional differences, most conservative editorials in Europe had been rather critical of U.S. military interventions since the Mexican-American War (1846-1848) and hence tended to side with Spain in the emerging conflict with the United States; whereas liberal and progressive/socialist voices in the press tended to be more pro-American (Torruella 84; Hilton and Ickingill 12-13). In most European countries, the reactions to the explosion reflected the political direction of the respective paper, which, similar to the newspaper scene in the United States, was affiliated with a particular political movement, faith, or economic sector. While one can detect transnational similarities between how certain political interest groups in different European countries reacted to the news about the *Maine*, specific national perspectives on the ensuing conflict are recognizable in the digitized newspaper data collected for this study.
# 

# ### Great Britain

# The U.K. was the only major power in Europe that sided openly with the United States. The newspapers from the British Isles included in our corpus offer extensive reporting on the events surrounding the events in Havana harbor. Overall, the first reports in the British press printed details that came from various telegrams from the United States, Spain, mainland Europe, and Cuba (including Sigsbee's note of caution) as well as from American newspapers and special correspondents in various locations.  Several newspapers referenced The New York yellow press, e.g., the London-based *Daily News* blamed Spain solely. Other newspapers, such as the *Glasgow Herald*, emphasized the "Bravery of Spanish Seamen" (February 17, 1898) who came to aid the American sailors after the explosion. Furthermore, some newspapers compared the sinking of the *Maine* to similar events that had occurred in British naval history to relate the severity to their readers. In the first few days after the incident, the British press leaned on the side of the accident theory, mainly because the ship did not sink immediately, while also stating that the cause of the explosion needed further investigation. This assumption is affirmed quantitatively: U.K. newspaper data indicates that nearly half the voices are not identifiable. Sigsbee was the most often quoted voice concerning the cause of the explosion (22.2%), followed by military personnel (13.9%) and experts (11.1%). These actors generally asked the public to suspend opinion (61.1%), and some voices leaned towards an accident (27.8%). British papers also expressed a general concern about the necessity and inevitability of war between the U.S. and Spain in the first days after the explosion. <br>
# In the following days, reports became longer, and attempts to convey the human tragedy of the explosion increased. Articles on how politicians in Washington and Captain Sigsbee attempted to quell rushed calls for war with Spain also appeared in numerous papers. What is further evident is how the British press amplified the sympathy expressed by the Cubans and the Spanish for the loss of lives and materials and the respect that was given to the dead American soldiers. The subtext underlying this reporting was that the explosion was not an intentional act of war but rather a tragic accident. On February 18, the *Daily News* claimed that all signs pointed in the direction of an accident and that the American press was initially quite actively engaged in suppressing calls for war with Spain. <br>
# On February 19, the news cycle shifted towards various condolences and the funeral for the lost sailors. In addition, the British press began to report extensively on the Spanish plan to send the battleship *Vizcaya* to New York City on a "friendly" visit, which was considered a sign of increasing tension between the United States and Spain. Also, on the day of the funeral, there were first reports about a torpedo hole in the wreck of the *Maine* in newspapers in the U.S. British readers further learned that the American public was increasingly convinced that war was coming, as was indicated by reports of an increase of young American men signing up for military service. <br>
# The following news week (starting Monday, February 21) began with British papers relaying the latest information on the *Maine* incident, including the selection of divers investigating the cause and the different hypotheses (accident vs. design) discussed in political and media circles in the United States. The reporting was now integrated into other international news, even though the imminent danger of war was voiced and caution was called for repeatedly. Shifting away from the accident theory, the British press began to present increasing evidence for the torpedo theory and to report on the attendant shift toward war in American public opinion: "The belief most widely held by the outside public is that the ship was blown up by a mine." (Glasgow Herald, February 21, 1898).<br>
# Overall, the British press proved comparatively well-informed about political developments and the media discourse in the United States (and to a lesser extent in Spain). Our data shows that their access to various cable and news services as well as to the leading New York and Washington newspapers, yellow and more traditional, was extensive, and allowed them to present their readers with the latest news on the events occurring during and after the explosion of the *Maine*. The amount of detailed information about the event that readers in the U.K. received differed significantly from that in other European countries, primarily due to news censorship and in countries such as Germany and Austria-Hungary. 
# 

# ### Germany

# German newspapers relied almost exclusively on A.P. sources through London, Washington, and New York (in addition to some reports from Cuba and Madrid immediately following the explosion) and were subject to government censorship on both sides of the Atlantic. While initial reports after the sinking of the *Maine* remained uncertain about the reason for the explosion, German newspapers soon concluded that it had to have been caused internally and thus not by Spain. In addition, most of the editorials rejected U.S. military interventions on legal and moral grounds. German newspaper commentators first mourned the loss of a fine cruiser and then quickly criticized how the American yellow press employed the incident to fan the flames of war (Hugo 76-78). Instead of siding with Spain, the German press propagated a neutral stance while failing to report on Germany's imperial ambitions (Hugo 83). <br>
# Although the German press purported to stay neutral, our data show a clear tendency towards the accident theory and towards amplifying Sigsbee's note of caution. Our scalable reading method indicates that newspapers in Germany re-printed Captain Sigsbee's call to "suspend opinion" more frequently than any other nation in our corpus. It is also interesting to note that they relied far less on expert opinions or those of politicians but rather on those by Sigsbee (21.4%) and survivors (35.7%). No other group of papers available to us from different countries seemed as interested in the opinions of eyewitnesses as the German one. This reliance on survivor testimony and the high frequency of re-printing Sigsbee's call to suspend judgment ties in with a comparatively strong leaning towards the accident theory (50%) in the digitized German newspapers. <br>
# Most of the initial German newspaper reports attributed the explosion to internal combustion in the bunkers of the *Maine*. The editorial section of an article on the explosion in the *Neue Hamburger Zeitung* was unusually clear about the (unconfirmed) *Schadenfreude* among Spanish circles in Havana and Madrid about the loss of an American warship. On February 18, most German newspapers stressed the message of condolence sent by the German Emperor, and the sampled data indicates that most papers expressed the opinion that the explosion could only have originated inside the *Maine*. The *Hamburger Anzeiger* reported on the torpedo hypothesis that had been gaining traction in Washington and New York and added that if this were proven accurate, then war between the United States and Spain would be inevitable. The *Berliner Tageblatt* declared the discovery of the *Maine*'s wreck hole, which could only be attributed to a torpedo hitting the ship, as a rumor. According to this Berlin newspaper, most first-hand accounts by surviving soldiers agreed that the explosion was caused internally. On February 19, German newspapers reported on the funeral and again on how eagerly German officials had expressed their condolences to various members of the U.S. government. In hindsight, it is clear that the German press served as a mouthpiece for seemingly noble official acts while being largely silent on the issue of German involvement in a possible Spanish-American war. <br>
# On February 21, many papers discussed the two explanatory approaches and discarded the torpedo hypothesis because of the lack of dead fish in Havana harbor that would naturally occur when a torpedo or mine detonates. In addition, German papers provided information on the imminent friendly visit of the *Vizcaya* to New York and the debate about who would lead and participate in the official investigation of the wreck. On February 22, the *Hamburger Nachrichten* reported again on discussing various aspects of accident and torpedo theories, landing clearly on the side of the former. The *Berliner Tageblatt* was among the leading German newspapers regarding detailed reporting on the explosion. The German press leaned toward the accident theory, evidenced by the number of words and space they dedicated to this assumption and by editorial statements about the plausibility of the accident hypothesis. German papers, too, cited the primary New York papers, including the *Times*, the *Journal*, the *Herald*, and the *World*, when they reported on how the event was seen in the American press and, by extension, the American public. The *Berliner Tageblatt* proved especially critical of the "jingo press" that made its readers believe that a (Spanish/Cuban) torpedo was responsible for the sinking of the *Maine*, with war being the only option for the U.S. to avenge this humiliating act.
# 

# ### The Netherlands

# The Dutch press also picked up the topic of the *Maine* on February 17 by re-printing telegraphic reports on the explosion itself and the number of missing sailors known at the time. The *Algemeen Handelsblad* from Amsterdam, one of the first papers in the Netherlands to report on the event, speculated that the explosion was internally caused (and not by a torpedo) because the cruiser did not sink immediately, an opinion that was echoed and repeated in other Dutch papers. In the following days, the reports on the *Maine* became more elaborate, although they still relied on telegrams relaying basic information about the event. On February 18, the *Algemeen Handelsblad* and other Dutch papers attempted to absolve Spain from actively pursuing the bombing of the *Maine* by pointing out how the Spanish navy and colonial government came to help the survivors of the American ship. On February 19, the peak day of reporting, most newspapers reported on a Reuter's telegram about an 8-inch hole discovered near the keel of the *Maine*, indicating the possibility that the ship was sunk intentionally by a torpedo or an underwater mine placed and operated on behalf of Spain. However, this information was not marked as a rumor but as fact. Rather than solely relying on telegraphic reports, newspaper editors and journalists now also included what newspapers in the United States, especially the *Journal* and *Herald*, featured in their reporting. Many Dutch papers considered the jingoistic New York yellow press, with its early amplification of the torpedo theory, as an expression of American public opinion beginning to become more bellicose. As stated above, the re-printing of American yellow papers is why a comparatively high number of voices of journalists in the Dutch press leaned towards the attack hypothesis.

# In[ ]:





# Such rather detailed articles appeared mostly in metropolitan papers from Amsterdam, Den Haag, and Rotterdam, whereas most regional papers (e.g., the *Venloosche Courant*) only reported on the explosion on February 19, 1898. Beginning on February 20, Dutch news on the *Maine* became shorter and less frequent as they focused mainly on the explosion's aftermath, such as the number of casualties or the pending investigation of the wreck, rather than on the possible cause. Overall, as Bootsma concludes, "[d]espite the ideological diversity of the Dutch press, most papers fitted into the almost general European pattern (British newspapers excepted) of condemning the American intervention in Cuba" (Bootsma 40). In the first week after the sinking, Dutch papers did not rely on survivor or expert testimony at all, which is in stark contrast to German-language reporting and other national presses at the time. Military personnel (27.8%) and journalists (16.7%) were the most vocal actors in the press, while Sigsbee and politicians appeared less prominently (11.1% each). In addition, our data support the ideological diversity assumption in the Dutch press, which indicates an almost even distribution of published opinions that favor an accident (46.7%) and those that claim it was a deliberate attack (40%). 

# ### Finland

# Our newspaper corpus on the *Maine* exposes various details about the Finnish press and the transatlantic dissemination of knowledge. The news appeared first in Helsinki and from there spread to smaller cities and towns. Although the number of newspapers written in Finnish was higher, the Swedish-language press, especially *Hufvudstadsbladet*, was the first to publish extensive reports about the explosion. Moreover, *Hufvudstadsbladet* appeared to dominate the internal dissemination of knowledge about the explosion because various newspapers referred to the reports published in this newspaper. In addition, the explosion of the *Maine* is a telling example of how the transmission of knowledge operated concerning an occurrence that took place far removed from, yet linked to, Finland. The efficient reporting of the event indicates that the Finnish people saw it as relevant and exciting news.  Moreover, the Finnish press also discovered a Finnish connection with the case, as they began to speculate that Arthur Brofeldt, a Finnish citizen who had emigrated to the United States, was serving on the ship.  In addition, and in contrast to other countries, Finnish newspapers mainly relied on expert testimony (60%). Sigsbee's note of caution is not mentioned at all. Nonetheless, most papers argued it was an accident (81.3%), which is a significant difference from the numbers in other countries. 

# ### Mexico

# The Mexican news coverage showed both idiosyncrasies and similarities with other national presses. For instance, it differed from others in the fluidity and fast communication between continents. The reception of telegrams in Mexican news offices generated a lot of political confrontations that were in part fed by the clear and comparatively open stances of newspapers that covered the story. At the end of the nineteenth century, Mexico City was well connected to the conduits of global information flows. Due to its geographic location and a recent push to extend telegraph lines in the Western Hemisphere, Mexico was connected to Havana and Jamaica via a submarine cable and landlines to the United States. The emerging confrontation between the U.S. and Spain over hegemony in the Americas accelerated the telegraphic line's expansion in Mexico, which was part of a more extensive network of communication than, for example, that which existed in Germany, a country that relied primarily on Anglo-American news sources. Another interesting point in this context is that in the last decade of the nineteenth century, the press in Mexico was made up of a range of newspapers that represented not only the interests of various national or political groups but also those of foreign communities living in Mexico, notably the Spanish and the North American (Castellanos et al., 258).<br>
# Overall, the opinions voiced in the Mexican press tended towards an accident (50%), while voices asking for suspension of opinion (26.1%) and/or claiming an attack (23.9%) make up the rest. Mexican newspapers represent a comparatively balanced number of voices, especially Sigsbee (16.7%), politicians (15.6%), military personnel (13.3%), and experts (16.7%). Interestingly, we find both positions (accident and attack) distributed almost equally among the politicians whose opinions were printed. The rest are unanimous voices in favor of the accident theory. In the case of Sigsbee's opinion, we found evidence of the circulation of the fabricated Sigsbee-telegram showing the connection of some of the Mexican papers with the U.S. <br>
# In the days following the explosion of the *Maine*, the Mexican press featured opposing versions concerning its cause. For instance, *El Correo Español* published its anti-American stance in its editorials bluntly and openly. On the other hand, different versions about what happened came from New York, whose press broadly and quickly concluded that it was a targeted Spanish attack from Cuban soil. These and other versions were the excuses needed to attack both positions and the multiple statements that tried to deny both the torpedo/attack hypotheses. 
# 

# In[ ]:





# In addition, more details about the tribulation, the *Maine*'s physical characteristics, and the time of service, among other aspects, were published. Many articles referenced Captain Sigsbee's statements to the press and the confrontation between his version of the facts before and after the explosion. Mexican newspapers consistently offered competing explanations about the explosion, both official ones and thos from the case's investigative group, who reported on how Spanish authorities had intercepted Captain Sigsbee's communications to and from the United States. There was also quite a bit of concern in the Mexican press because Spain had initially refused to allow American divers and experts to enter Havana harbor to inspect the *Maine*'s wreck. The newspapers also included satirical and mocking columns, usually on the margin of the official news. The Mexican press, influenced by the French and Spanish press, published opinion pieces like those in *Croniquillas* (a diminutive for chronicle), defined as gloss of a fact, of an event, that not only informs but judges and values (Parrat 146). Professional literary writers usually wrote these in a flexible style to show their point of view and their ingenuity.<br>
#  	During this study's investigation period, those who sympathized with Spain tended to be more active in the press than those who favored the American side. For instance, several prose pieces, poems, and songs dedicated to Spain appear in the Mexican press. Many of these literary texts also displayed a sense of *Schadenfreude* at seeing the *Maine* sunk. Other newspapers publicly sanctioned some positions, and the *Correo Español* was asked to retract what they had published. 
# 

# >“If I was to speak frankly, of course I’ve felt the deaths<br>
# >from the explosion, but I don’t think is wrong that the Maine went down.<br>
# >This lost for someone with so much money is nothing.<br>
# >Is like picking a hair from a pig.” (*Continente >Americano*, February 20,1898)
# 

# Notably, these two publications, under the title "Thoughts from *El Correo Español* about the *Maine* disaster," aroused the publication of protest stories because of the "outrageous" demonstration of Spanish "nobility." Newspapers, such as *Continente Americano*, edited in Mexico City, published a story on February 20, 1898, in which it explained that they refused to print some texts coming from Spain because of their high content of "rude language" and lamented the "vengeful spirit" of the received telegrams. *La Voz* and *El Imparcial* also published their opinions about the distasteful and inconvenient publication from the Spanish press. In response, *El Correo Español* published the following: 

# >*El Mundo y El Imparcial*,<br>
# >Que muestran su amor a España<br>
# >Cuantas veces se presenta<br>
# >La ocasión para alabarla, <br>
# >Con el asunto del “Maine”<br>
# >han dejado bien sentada<br>
# >su reputación de …. Sables,<br>
# >por no usar otra palabra.<br>
# >Su información es tan sólo<br>
# >De Cayo Hueso y de Tampa,<br>
# >Y por lo mismo insurrecta,<br>
# >Y por lo mismo muy mala.<br>
# >Hora es ya que se comprima<br>
# >la prensa subvencionada;<br>
# >hora es ya que se presente<br>
# >noblemente y cara á cara,<br>
# >para que todos sepamos<br>
# >si es ó no amiga de España.<br>
# >Porque nunca ha sido noble<br>
# >valerse de malas mañas,<br>
# >como hace todos los días<br>
# >la prensa subvencionada. <br>
# 

# American newspapers in Mexico, including those that tried to portray neutrality, refrained from publishing these literary forms when covering the events. However, one can easily detect an increase in opinion pieces about the diplomatic crisis that were in favor of American hegemony in the region and that argued for the need for the U.S. to intervene on the island as it saw fit, without authorization from Spain.

# ## Conclusion: Remember the *Maine*?

# Although largely forgotten in public education and imagination, the Spanish-American war played an essential role in changing the imperial guards in the Western Hemisphere. After a brief war of only four months, the United States had not only acquired control over Puerto Rico, Hawaii, Guam, the Philippines, and Cuba but had also asserted its role as the regional superpower and as a new and aspiring player on the international scene. The explosion of the *Maine* on February 15, 1898, is seen by historians as the point of no return on the imperial path for the U.S. While war sentiment was still relatively low immediately after the explosion, voices calling for armed intervention in Cuba grew in numbers and strength consistently during the spring of 1898. In light of a public geared up for military intervention in part by a warmongering yellow press and driven by political and economic interests, President McKinley decided to take the United States to war with Spain over its remaining holdings in the Western Hemisphere. In the months following the declaration of war against Spain, the American press reflected and amplified public opinion in the United States that was increasingly in favor of military intervention. By January 1898, the press and the public sympathized with the cause of Cuban independence, yet there was relatively strong disagreement over the right course of intervening in the conflict on the island. This sentiment began to shift towards war only after the sinking of the *Maine*, which remained an important reference point in the international press, especially in American papers, in the two months leading up to the outbreak of war. After the time window analyzed in this article (February 16-23, 1898), the slogan "Remember the *Maine*, (to hell with Spain)!" began to circulate throughout U.S. newspapers and was often cited and commented on in various international papers. This call for mobilization intensified, especially after the investigative committee's report was published on March 28, 1898, which attributed the cause of the explosion to a mine while remaining silent on who placed it. By the time Spain and the United States declared war on each other (on April 19 and 25, respectively), the American press was by and large behind the national cause of freeing Cuba and securing American interests in the region (Brown 145-46). <br>
# Our data-assisted approach to studying international reactions to a seminal event illustrates how national presses used specific authorities (e.g., military members, survivors, or politicians) to present certain opinions that served varying interest groups. When we look at how actors and their opinions on the incident are represented in newspaper data, we get a clearer sense of how newspapers shaped and reflected public opinion about the sinking of the *Maine* across the countries studied. We can conclude that except for the yellow press in the United States, there was no immediate call for war in the U.S. or the international press by politicians or experts, primarily because of Captain Sigsbee's note of caution that circulated in almost all the newspapers in all countries. Another relevant conclusion is that our results show that the press shaped local public opinion by the voices it reproduced and how often they were frequented. Notoriously, the U.S. press reported both the attack and accident hypotheses through a plurality of speakers. In Spain's case, the attack position came from reports from politicians in the United States or the reaction of Spanish politicians to what was said in Washington, as well as reports on what was circulating in the American press. By contrast, the possibility of it being an accident came from experts, military personnel, and survivors. The relative uniformity of the sources used for the U.S. case contrasts with the multiple voices used in the Spanish, and it shows how uniformity among those who supported the attack hypothesis skewed the information in favor of the accident hypothesis. With regard to countries with less interest in the conflict between Spain and the United States over Cuba, the sources tend to be less confident, with the extreme case being Finland, whose newspapers relied exclusively on experts. This may reflect different causes in each country, from the informative interest at the local level of the event to some political bias, to local journalistic practices and access to international news. <br>
# Our analysis of the international news coverage of a particular historical event presents several advantages over more conventional research methods while also being prone to limitations. Previous research projects have often relied on scholars spending time in physical archives, which was often necessarily limited to a single country or even a specific region or city. The increasing availability of digitized newspapers and information technology allows for a "democratization" of historical research due to access to material previously only available in print. While there are still many obstacles for scholars engaging with digital newspaper archives–ranging from a lack of access to specific papers owned by profit-oriented institutions to challenges involved in the computational processing of newspapers as data–the new access to historical information facilitated by newspaper archives and other data providers has generated new opportunities for research in the Humanities. The hybrid methods employed in the present research project, albeit still limited in the degree of automation and flexibility, have enabled the recognition of outliers and patterns in the data that would otherwise have been impossible or at least very difficult to detect. In addition, the transnational cooperation of scholars from various Humanities and Computational disciplines to study journalistic representations of an event with global repercussions has facilitated the inclusion of diverse viewpoints and approaches. <br>
# Finally, the present study offers insights into the self-referential nature of the international press system at the end of the nineteenth century. With our scalable method employed in studying newspaper data from that period, we were able to illustrate how certain newspapers paid attention to what happened in other countries through their newspapers, how they reacted to specific events of international scope, and how these were perceived at home and abroad. In doing so, many newspapers created and built upon already existing enemy and ally images; their gauging of public opinion in other countries in and through newspapers played a crucial role in foreign policy-making, as the case of the United States, and the willingness of its national community to engage in military conflict, makes particularly clear.
# 

# ## Works Cited

# 
